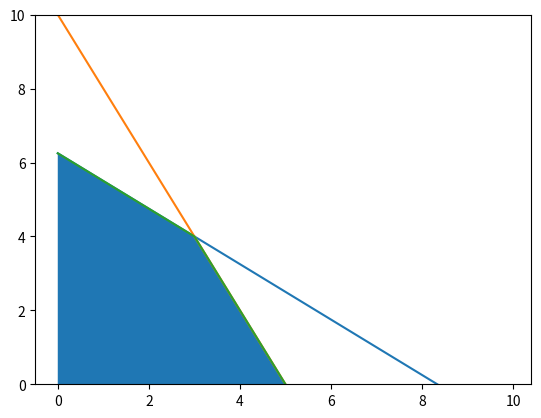

This chart was generated by the following Python code:
#                   A       B       curar
#medicamento 1      3       2       25
#medicamento 2      4       1       20

#total              25      10

#a) x: unidad de medicina 1
#   y: unidad de medicina 2

#funcion objetivo f = 25 * x + 20 * y 

# 3 * x + 4 * y <= 25
# 2 * x + y <= 10
# x,y >= 0


#b) 
# y = (25 - 3*x)/4
# y = 10 - 2* x

import numpy as np 
import matplotlib.pyplot as plt

x = np.arange(0,10,0.1)

y1 = (25 - 3*x)/4
y2 = 10 - 2* x
y3 = np.minimum(y1,y2)

plt.ylim(0,10)
plt.plot(x,y1,x,y2,x,y3)
plt.fill_between(x,0,y3)
plt.savefig("ej3.png")
plt.show()

#c)

c = np.array([-25, -20])
A = np.array([ [3,4], [2,1] ])
b = np.array([25,10])
x0_bounds = (0, None)
x1_bounds = (0, None)

from scipy.optimize import linprog

res = linprog(c, A_ub = A, b_ub = b, bounds=[x0_bounds, x1_bounds])
print(res)